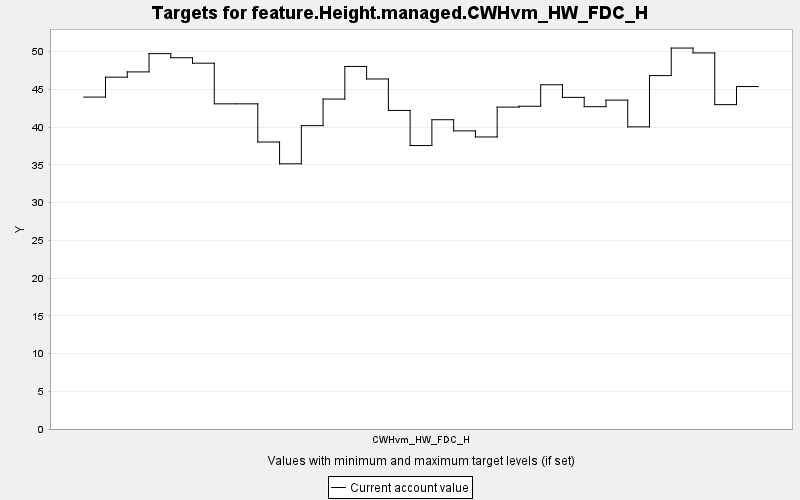

The data file committed next to this chart (first rows):
TARGET, PERIOD, YEAR, PERIODWIDTH, MINIMUM, MAXIMUM, MINWEIGHT, MAXWEIGHT, CURRENT, SUMMARY
feature.Height.managed.CWHvm_HW_FDC_H, 0, 0, 10.0, 0.0, 10000, 1.0, 1.0, 43.97, 0.0
feature.Height.managed.CWHvm_HW_FDC_H, 1, 10, 10.0, 0.0, 10000, 1.0, 1.0, 46.61, 0.0
feature.Height.managed.CWHvm_HW_FDC_H, 2, 20, 10.0, 0.0, 10000, 1.0, 1.0, 47.3, 0.0
feature.Height.managed.CWHvm_HW_FDC_H, 3, 30, 10.0, 0.0, 10000, 1.0, 1.0, 49.73, 0.0
feature.Height.managed.CWHvm_HW_FDC_H, 4, 40, 10.0, 0.0, 10000, 1.0, 1.0, 49.18, 0.0
feature.Height.managed.CWHvm_HW_FDC_H, 5, 50, 10.0, 0.0, 10000, 1.0, 1.0, 48.46, 0.0
feature.Height.managed.CWHvm_HW_FDC_H, 6, 60, 10.0, 0.0, 10000, 1.0, 1.0, 43.07, 0.0
feature.Height.managed.CWHvm_HW_FDC_H, 7, 70, 10.0, 0.0, 10000, 1.0, 1.0, 43.07, 0.0
feature.Height.managed.CWHvm_HW_FDC_H, 8, 80, 10.0, 0.0, 10000, 1.0, 1.0, 38.01, 0.0
feature.Height.managed.CWHvm_HW_FDC_H, 9, 90, 10.0, 0.0, 10000, 1.0, 1.0, 35.12, 0.0
feature.Height.managed.CWHvm_HW_FDC_H, 10, 100, 10.0, 0.0, 10000, 1.0, 1.0, 40.18, 0.0
feature.Height.managed.CWHvm_HW_FDC_H, 11, 110, 10.0, 0.0, 10000, 1.0, 1.0, 43.71, 0.0
feature.Height.managed.CWHvm_HW_FDC_H, 12, 120, 10.0, 0.0, 10000, 1.0, 1.0, 48.03, 0.0
feature.Height.managed.CWHvm_HW_FDC_H, 13, 130, 10.0, 0.0, 10000, 1.0, 1.0, 46.36, 0.0
feature.Height.managed.CWHvm_HW_FDC_H, 14, 140, 10.0, 0.0, 10000, 1.0, 1.0, 42.2, 0.0
feature.Height.managed.CWHvm_HW_FDC_H, 15, 150, 10.0, 0.0, 10000, 1.0, 1.0, 37.55, 0.0
feature.Height.managed.CWHvm_HW_FDC_H, 16, 160, 10.0, 0.0, 10000, 1.0, 1.0, 40.97, 0.0
feature.Height.managed.CWHvm_HW_FDC_H, 17, 170, 10.0, 0.0, 10000, 1.0, 1.0, 39.49, 0.0
feature.Height.managed.CWHvm_HW_FDC_H, 18, 180, 10.0, 0.0, 10000, 1.0, 1.0, 38.68, 0.0
feature.Height.managed.CWHvm_HW_FDC_H, 19, 190, 10.0, 0.0, 10000, 1.0, 1.0, 42.64, 0.0
feature.Height.managed.CWHvm_HW_FDC_H, 20, 200, 10.0, 0.0, 10000, 1.0, 1.0, 42.76, 0.0
feature.Height.managed.CWHvm_HW_FDC_H, 21, 210, 10.0, 0.0, 10000, 1.0, 1.0, 45.6, 0.0
feature.Height.managed.CWHvm_HW_FDC_H, 22, 220, 10.0, 0.0, 10000, 1.0, 1.0, 43.93, 0.0
feature.Height.managed.CWHvm_HW_FDC_H, 23, 230, 10.0, 0.0, 10000, 1.0, 1.0, 42.69, 0.0
feature.Height.managed.CWHvm_HW_FDC_H, 24, 240, 10.0, 0.0, 10000, 1.0, 1.0, 43.56, 0.0
feature.Height.managed.CWHvm_HW_FDC_H, 25, 250, 10.0, 0.0, 10000, 1.0, 1.0, 40.02, 0.0
feature.Height.managed.CWHvm_HW_FDC_H, 26, 260, 10.0, 0.0, 10000, 1.0, 1.0, 46.81, 0.0
feature.Height.managed.CWHvm_HW_FDC_H, 27, 270, 10.0, 0.0, 10000, 1.0, 1.0, 50.46, 0.0
feature.Height.managed.CWHvm_HW_FDC_H, 28, 280, 10.0, 0.0, 10000, 1.0, 1.0, 49.82, 0.0
feature.Height.managed.CWHvm_HW_FDC_H, 29, 290, 10.0, 0.0, 10000, 1.0, 1.0, 42.97, 0.0
feature.Height.managed.CWHvm_HW_FDC_H, 30, 300, 10.0, 0.0, 10000, 1.0, 1.0, 45.36, 0.0
